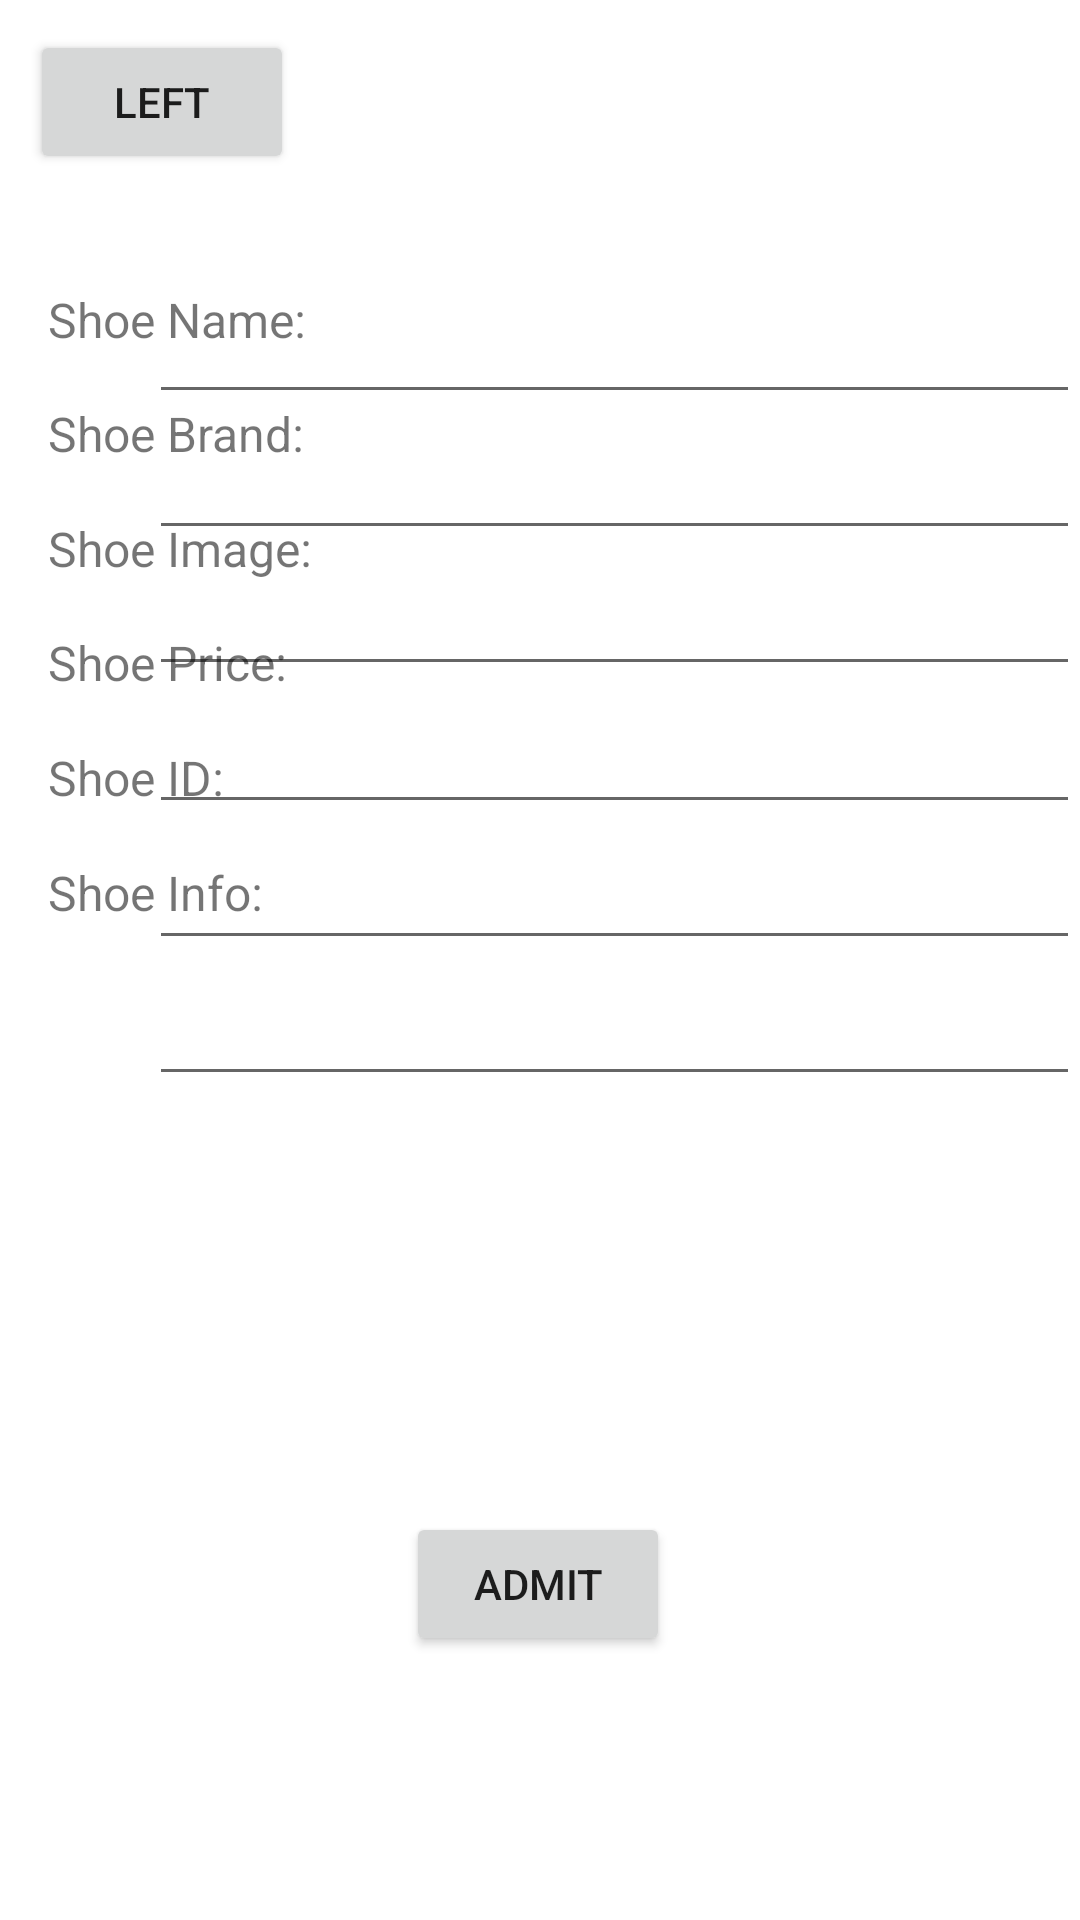

Layout XML and referenced resources for this Android screen:
<!-- AndroidManifest.xml: application theme Theme.ShoeStore -->
<!-- res/layout/activity_edit_detail.xml -->
<?xml version="1.0" encoding="utf-8"?>
<androidx.constraintlayout.widget.ConstraintLayout xmlns:android="http://schemas.android.com/apk/res/android"
    xmlns:app="http://schemas.android.com/apk/res-auto"
    xmlns:tools="http://schemas.android.com/tools"
    android:layout_width="match_parent"
    android:layout_height="match_parent"
    tools:context=".views.EditDetailActivity">

    <EditText
        android:id="@+id/editTextEditShoePrice"
        android:layout_width="wrap_content"
        android:layout_height="wrap_content"
        android:ems="19"
        android:inputType="textPersonName"
        android:textSize="14sp"
        app:layout_constraintBottom_toBottomOf="parent"
        app:layout_constraintEnd_toEndOf="parent"
        app:layout_constraintTop_toTopOf="parent"
        app:layout_constraintVertical_bias="0.395" />

    <EditText
        android:id="@+id/editTextEditShoeID"
        android:layout_width="wrap_content"
        android:layout_height="wrap_content"
        android:ems="19"
        android:inputType="textPersonName"
        android:textSize="14sp"
        app:layout_constraintBottom_toBottomOf="parent"
        app:layout_constraintEnd_toEndOf="parent"
        app:layout_constraintTop_toTopOf="parent"
        app:layout_constraintVertical_bias="0.47" />

    <EditText
        android:id="@+id/editTextEditShoeInfo"
        android:layout_width="wrap_content"
        android:layout_height="wrap_content"
        android:ems="19"
        android:inputType="textPersonName"
        android:textSize="14sp"
        app:layout_constraintBottom_toBottomOf="parent"
        app:layout_constraintEnd_toEndOf="parent"
        app:layout_constraintTop_toTopOf="parent"
        app:layout_constraintVertical_bias="0.545" />

    <EditText
        android:id="@+id/editTextEditShoeImage"
        android:layout_width="wrap_content"
        android:layout_height="wrap_content"
        android:ems="19"
        android:inputType="textPersonName"
        android:textSize="14sp"
        app:layout_constraintBottom_toBottomOf="parent"
        app:layout_constraintEnd_toEndOf="parent"
        app:layout_constraintTop_toTopOf="parent"
        app:layout_constraintVertical_bias="0.319" />

    <TextView
        android:id="@+id/textView11"
        android:layout_width="wrap_content"
        android:layout_height="wrap_content"
        android:layout_marginStart="16dp"
        android:layout_marginBottom="300dp"
        android:text="Shoe Price:"
        android:textSize="16sp"
        app:layout_constraintBottom_toBottomOf="parent"
        app:layout_constraintStart_toStartOf="parent"
        app:layout_constraintTop_toTopOf="parent"
        app:layout_constraintVertical_bias="0.66" />

    <TextView
        android:id="@+id/textView12"
        android:layout_width="wrap_content"
        android:layout_height="wrap_content"
        android:layout_marginStart="16dp"
        android:layout_marginBottom="300dp"
        android:text="Shoe ID:"
        android:textSize="16sp"
        app:layout_constraintBottom_toBottomOf="parent"
        app:layout_constraintStart_toStartOf="parent"
        app:layout_constraintTop_toTopOf="parent"
        app:layout_constraintVertical_bias="0.78" />

    <TextView
        android:id="@+id/textView10"
        android:layout_width="wrap_content"
        android:layout_height="wrap_content"
        android:layout_marginStart="16dp"
        android:layout_marginBottom="300dp"
        android:text="Shoe Image:"
        android:textSize="16sp"
        app:layout_constraintBottom_toBottomOf="parent"
        app:layout_constraintStart_toStartOf="parent"
        app:layout_constraintTop_toTopOf="parent"
        app:layout_constraintVertical_bias="0.54" />

    <TextView
        android:id="@+id/textView9"
        android:layout_width="wrap_content"
        android:layout_height="wrap_content"
        android:layout_marginStart="16dp"
        android:layout_marginBottom="300dp"
        android:text="Shoe Brand:"
        android:textSize="16sp"
        app:layout_constraintBottom_toBottomOf="parent"
        app:layout_constraintStart_toStartOf="parent"
        app:layout_constraintTop_toTopOf="parent"
        app:layout_constraintVertical_bias="0.42" />

    <Button
        android:id="@+id/admit_btn"
        android:layout_width="wrap_content"
        android:layout_height="wrap_content"
        android:layout_marginBottom="88dp"
        android:text="Admit"
        app:layout_constraintBottom_toBottomOf="parent"
        app:layout_constraintEnd_toEndOf="parent"
        app:layout_constraintHorizontal_bias="0.498"
        app:layout_constraintStart_toStartOf="parent" />

    <TextView
        android:id="@+id/textView8"
        android:layout_width="wrap_content"
        android:layout_height="wrap_content"
        android:layout_marginStart="16dp"
        android:layout_marginBottom="300dp"
        android:text="Shoe Name:"
        android:textSize="16sp"
        app:layout_constraintBottom_toBottomOf="parent"
        app:layout_constraintStart_toStartOf="parent"
        app:layout_constraintTop_toTopOf="parent"
        app:layout_constraintVertical_bias="0.3" />

    <TextView
        android:id="@+id/textView14"
        android:layout_width="wrap_content"
        android:layout_height="wrap_content"
        android:layout_marginStart="16dp"
        android:layout_marginBottom="300dp"
        android:text="Shoe Info:"
        android:textSize="16sp"
        app:layout_constraintBottom_toBottomOf="parent"
        app:layout_constraintStart_toStartOf="parent"
        app:layout_constraintTop_toTopOf="parent"
        app:layout_constraintVertical_bias="0.9" />

    <EditText
        android:id="@+id/editTextEditShoeName"
        android:layout_width="wrap_content"
        android:layout_height="wrap_content"
        android:ems="19"
        android:inputType="textPersonName"
        android:textSize="14sp"
        app:layout_constraintBottom_toBottomOf="parent"
        app:layout_constraintEnd_toEndOf="parent"
        app:layout_constraintTop_toTopOf="parent"
        app:layout_constraintVertical_bias="0.169" />

    <EditText
        android:id="@+id/editTextEditShoeBrand"
        android:layout_width="wrap_content"
        android:layout_height="wrap_content"
        android:ems="19"
        android:inputType="textPersonName"
        android:textSize="14sp"
        app:layout_constraintBottom_toBottomOf="parent"
        app:layout_constraintEnd_toEndOf="parent"
        app:layout_constraintTop_toTopOf="parent"
        app:layout_constraintVertical_bias="0.244" />

    <Button
        android:id="@+id/left_btn"
        android:layout_width="wrap_content"
        android:layout_height="wrap_content"
        android:layout_marginStart="10dp"
        android:layout_marginTop="10dp"
        android:text="left"
        app:layout_constraintStart_toStartOf="parent"
        app:layout_constraintTop_toTopOf="parent" />
</androidx.constraintlayout.widget.ConstraintLayout>
<!-- resources referenced by this layout -->
<resources>
  <style name="Theme.ShoeStore" parent="Theme.MaterialComponents.DayNight.NoActionBar">
          
          <item name="colorPrimary">@color/purple_500</item>
          <item name="colorPrimaryVariant">@color/purple_700</item>
          <item name="colorOnPrimary">@color/white</item>
          
          <item name="colorSecondary">@color/teal_200</item>
          <item name="colorSecondaryVariant">@color/teal_700</item>
          <item name="colorOnSecondary">@color/black</item>
          
          <item name="android:statusBarColor" tools:targetApi="l">?attr/colorPrimaryVariant</item>
          
      </style>
  <!-- not gathered from this repository: default colours our renderer supplied (Android Studio template values) -->
  <color name="purple_500">#FF6200EE</color>
  <color name="purple_700">#FF3700B3</color>
  <color name="teal_200">#FF03DAC5</color>
  <color name="teal_700">#FF018786</color>
  <color name="black">#FF000000</color>
  <color name="white">#FFFFFFFF</color>
</resources>
